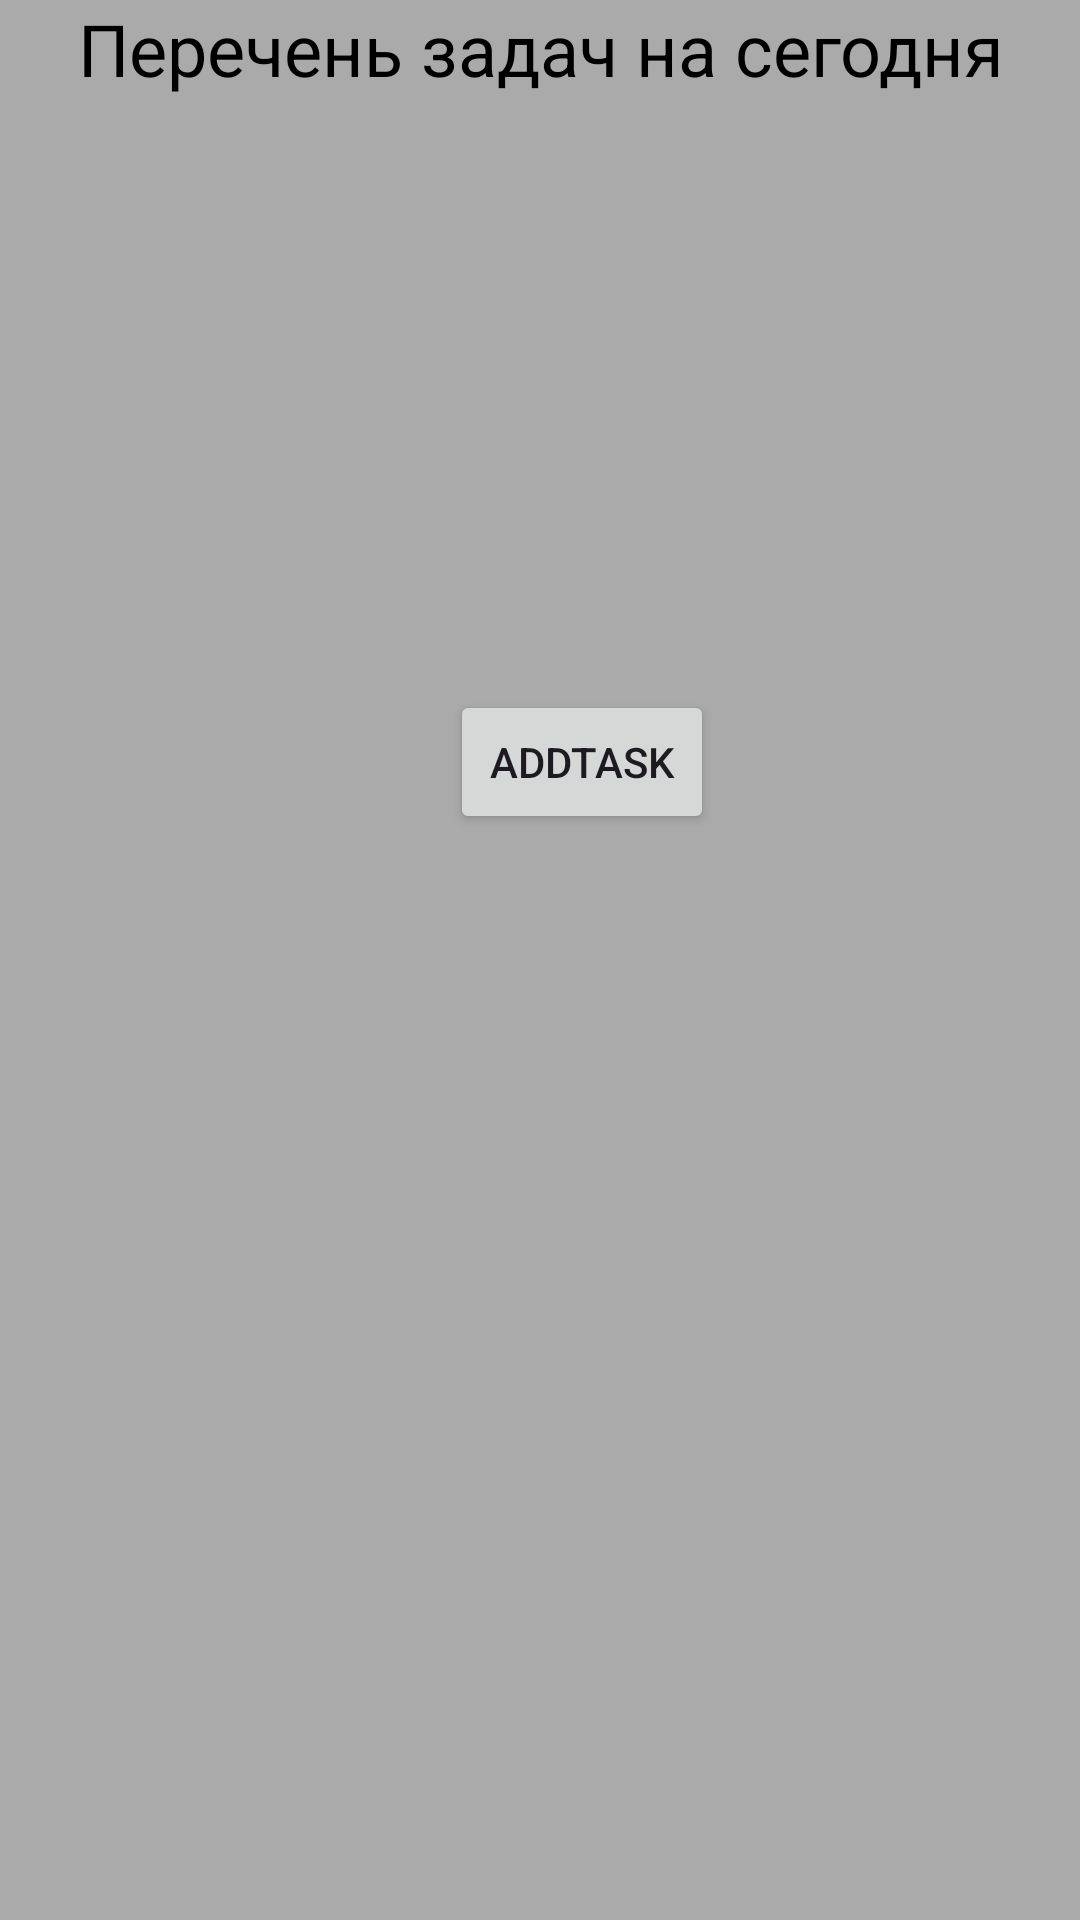

This screen was rendered from an Android layout file. Write that file and the resources it references.
<!-- AndroidManifest.xml: application theme Theme.EtalonMobileApp -->
<!-- res/layout/fragment_tasks.xml -->
<?xml version="1.0" encoding="utf-8"?>
<FrameLayout xmlns:android="http://schemas.android.com/apk/res/android"
    xmlns:tools="http://schemas.android.com/tools"
    android:layout_width="match_parent"
    android:layout_height="match_parent"
    tools:context=".tasks">

    <LinearLayout
        android:layout_width="match_parent"
        android:layout_height="match_parent"
        android:background="@android:color/darker_gray"
        android:orientation="vertical">

        <TextView
            android:id="@+id/textView3"
            android:layout_width="match_parent"
            android:layout_height="45dp"
            android:text="Перечень задач на сегодня"
            android:textAlignment="center"
            android:textColor="@color/black"
            android:textSize="24sp" />

        <LinearLayout
            android:layout_width="match_parent"
            android:layout_height="185dp"
            android:orientation="vertical"></LinearLayout>

        <TableRow
            android:layout_width="match_parent"
            android:layout_height="73dp"
            android:orientation="horizontal"
            android:textAlignment="center">

            <Button
                android:id="@+id/button9"
                android:layout_width="wrap_content"
                android:layout_height="wrap_content"
                android:layout_marginLeft="150dp"
                android:text="AddTask" />

        </TableRow>
    </LinearLayout>
</FrameLayout>
<!-- resources referenced by this layout -->
<resources>
  <style name="Theme.EtalonMobileApp" parent="Base.Theme.EtalonMobileApp" />
  <style name="Base.Theme.EtalonMobileApp" parent="Theme.Material3.DayNight.NoActionBar">
          
          
      </style>
  <!-- not gathered from this repository: default colours our renderer supplied (Android Studio template values) -->
  <color name="black">#FF000000</color>
</resources>
